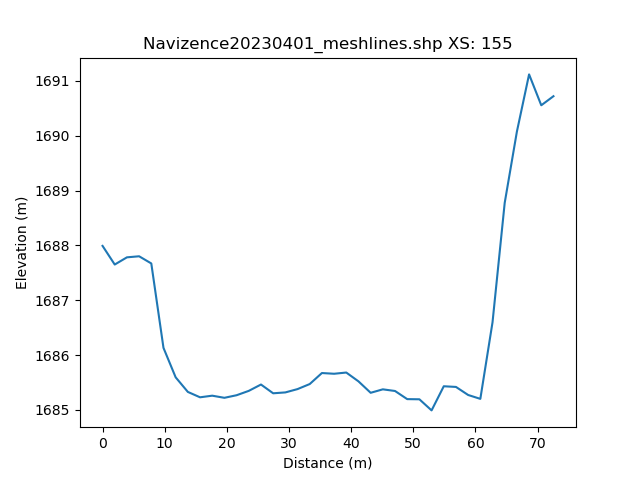

Data behind this chart, as committed beside it:
, h_distance, Elevation
0, 0.0, 1688
1, 0.9902, 1688
2, 1.98, 1688
3, 2.97, 1688
4, 3.961, 1688
5, 4.951, 1688
6, 5.941, 1688
7, 6.931, 1688
8, 7.921, 1688
9, 8.911, 1687
10, 9.902, 1686
11, 10.89, 1686
12, 11.88, 1686
13, 12.87, 1686
14, 13.86, 1685
15, 14.85, 1685
16, 15.84, 1685
17, 16.83, 1685
18, 17.82, 1685
19, 18.81, 1685
20, 19.8, 1685
21, 20.79, 1685
22, 21.78, 1685
23, 22.77, 1685
24, 23.76, 1685
25, 24.75, 1685
26, 25.74, 1685
27, 26.73, 1685
28, 27.72, 1685
29, 28.71, 1685
30, 29.7, 1685
31, 30.7, 1685
32, 31.69, 1685
33, 32.68, 1685
34, 33.67, 1685
35, 34.66, 1686
36, 35.65, 1686
37, 36.64, 1686
38, 37.63, 1686
39, 38.62, 1686
40, 39.61, 1686
41, 40.6, 1686
42, 41.59, 1685
43, 42.58, 1685
44, 43.57, 1685
45, 44.56, 1685
46, 45.55, 1685
47, 46.54, 1685
48, 47.53, 1685
49, 48.52, 1685
50, 49.51, 1685
51, 50.5, 1685
52, 51.49, 1685
53, 52.48, 1685
54, 53.47, 1685
55, 54.46, 1685
56, 55.45, 1685
57, 56.44, 1685
58, 57.43, 1685
59, 58.42, 1685
... 42 more rows
